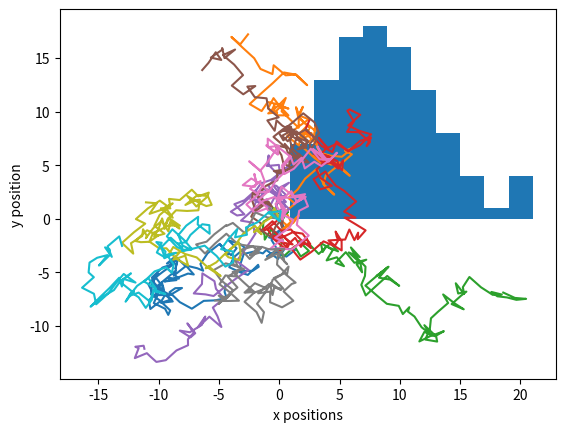

Reproduce this figure in Python.
import numpy as np
import matplotlib.pyplot as plt

nwalk = 100
nsteps = 100

steps = 2*np.pi*np.random.rand(nwalk,nsteps,2)
xsteps = np.zeros((nwalk,nsteps))
ysteps = np.zeros((nwalk,nsteps))

for i in range(nwalk):          # loop over walkers
    for j in range(1,nsteps):        # loop over steps all start at 0,0
      xsteps[i,j]=xsteps[i,j-1] + np.cos(steps[i,j,0])
      ysteps[i,j]=ysteps[i,j-1] + np.sin(steps[i,j,1])

for k in range(10):
    plt.plot(xsteps[k,:],ysteps[k,:])
    
plt.xlabel('x positions');
plt.ylabel('y position');
plt.savefig('plot3.png')
plt.show()

dist = np.sqrt(np.square(xsteps[:,-1]) + np.square(ysteps[:,-1]))

plt.hist(dist)
plt.show()